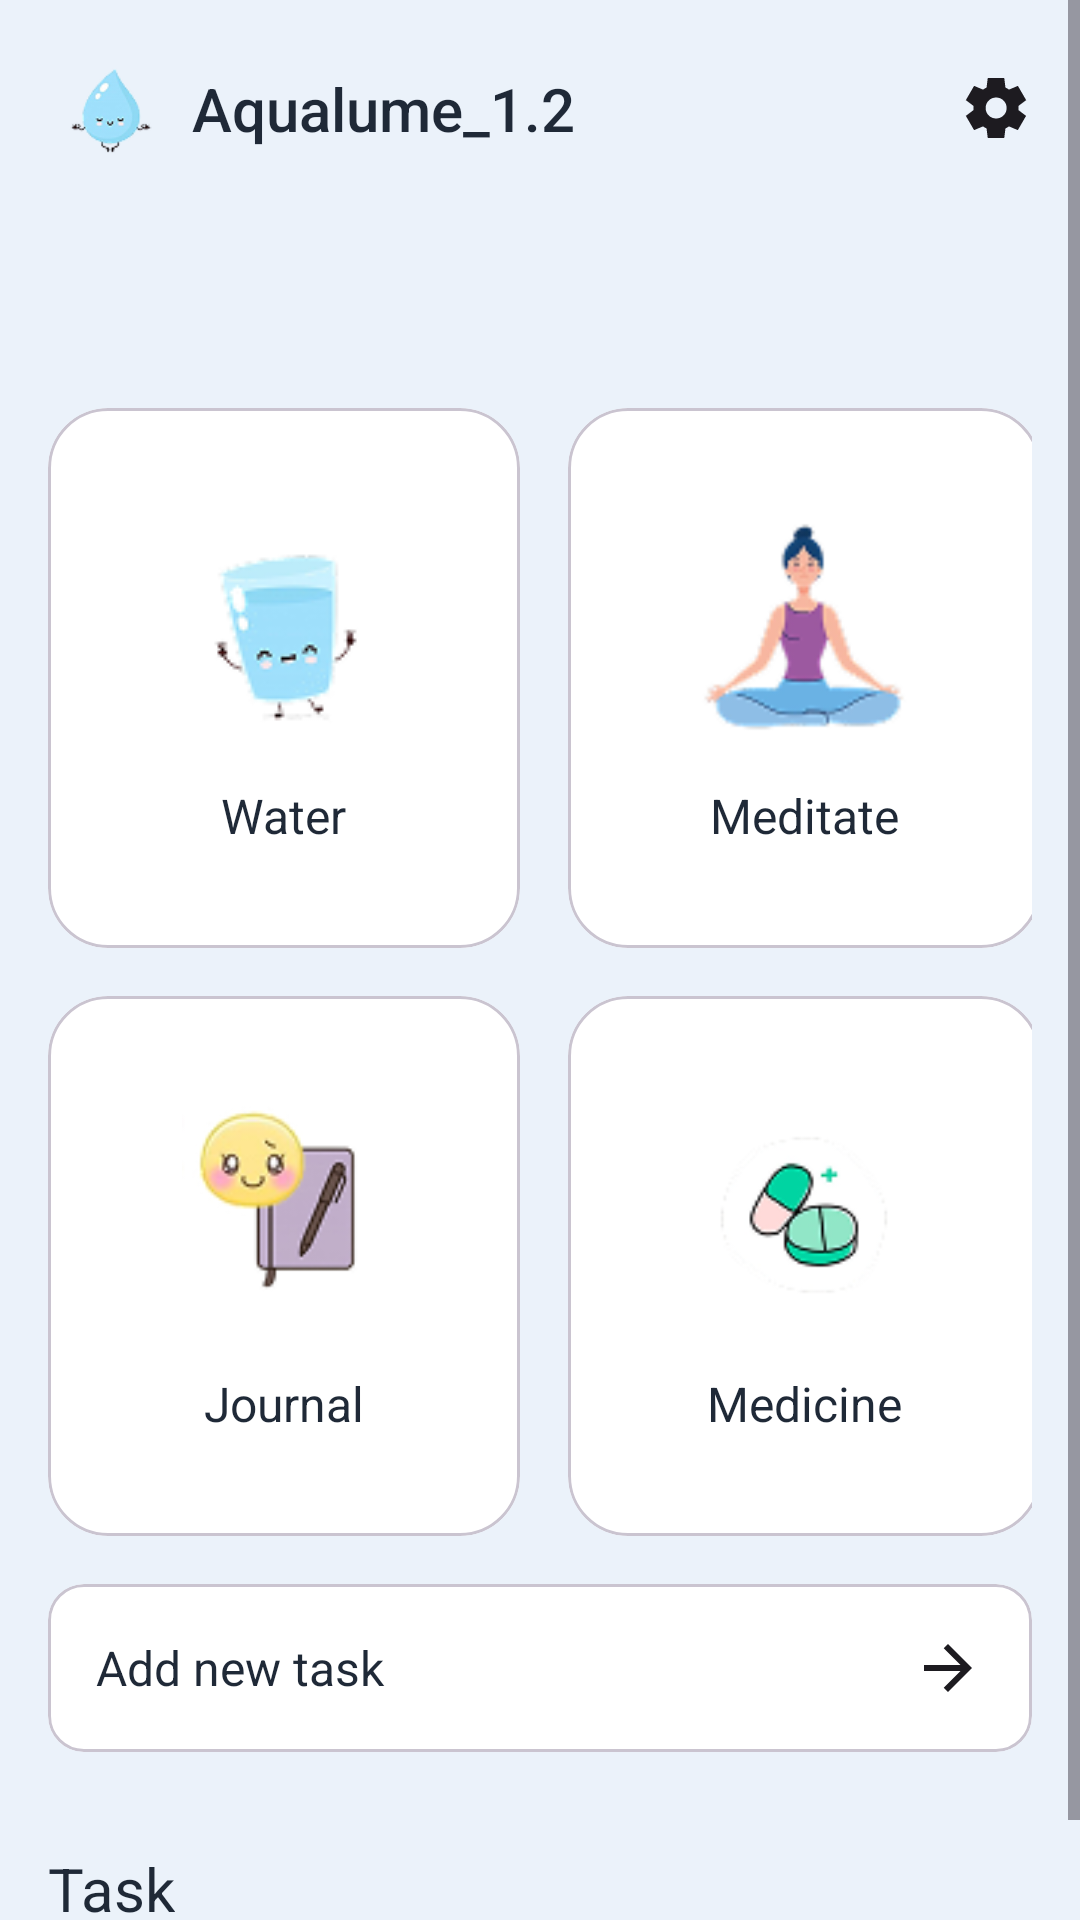

Produce the Android XML layout that renders to this screen, including the resource entries it uses.
<!-- AndroidManifest.xml: application theme Theme.AqualumeDB -->
<!-- res/layout/fragment_add.xml -->
<?xml version="1.0" encoding="utf-8"?>
<ScrollView xmlns:android="http://schemas.android.com/apk/res/android"
    xmlns:app="http://schemas.android.com/apk/res-auto"
    android:layout_width="match_parent"
    android:layout_height="match_parent"
    android:background="@color/background"
    android:fillViewport="true">

    <androidx.constraintlayout.widget.ConstraintLayout
        android:layout_width="match_parent"
        android:layout_height="wrap_content"
        android:padding="16dp">

        
        <ImageView
            android:id="@+id/iv_logo"
            android:layout_width="40dp"
            android:layout_height="40dp"
            android:src="@drawable/logo"
            android:contentDescription="@string/app_name"
            app:layout_constraintStart_toStartOf="parent"
            app:layout_constraintTop_toTopOf="parent" />

        <TextView
            android:id="@+id/tv_app_name"
            android:layout_width="wrap_content"
            android:layout_height="wrap_content"
            android:text="@string/app_name"
            android:textSize="20sp"
            android:textColor="@color/primary_text"
            android:fontFamily="sans-serif-medium"
            android:layout_marginStart="8dp"
            app:layout_constraintBottom_toBottomOf="@id/iv_logo"
            app:layout_constraintStart_toEndOf="@id/iv_logo"
            app:layout_constraintTop_toTopOf="@id/iv_logo" />

        <ImageView
            android:id="@+id/iv_notification"
            android:layout_width="24dp"
            android:layout_height="24dp"
            android:layout_marginEnd="16dp"
            android:contentDescription="@string/notifications"
            android:src="@drawable/ic_notification"
            app:layout_constraintBottom_toBottomOf="@id/iv_logo"
            app:layout_constraintEnd_toStartOf="@id/iv_settings"
            app:layout_constraintTop_toTopOf="@id/iv_logo" />

        <ImageView
            android:id="@+id/iv_settings"
            android:layout_width="24dp"
            android:layout_height="24dp"
            android:contentDescription="@string/settings"
            android:src="@drawable/ic_settings"
            app:layout_constraintBottom_toBottomOf="@id/iv_logo"
            app:layout_constraintEnd_toEndOf="parent"
            app:layout_constraintTop_toTopOf="@id/iv_logo" />

        
        <com.google.android.material.card.MaterialCardView
            android:id="@+id/card_water"
            android:layout_width="0dp"
            android:layout_height="180dp"
            android:layout_marginTop="80dp"
            android:layout_marginEnd="8dp"
            app:cardCornerRadius="20dp"
            app:cardElevation="0dp"
            app:cardBackgroundColor="@color/white"
            app:layout_constraintEnd_toStartOf="@id/card_meditation"
            app:layout_constraintStart_toStartOf="parent"
            app:layout_constraintTop_toBottomOf="@id/iv_logo"
            app:layout_constraintWidth_percent="0.48">

            <LinearLayout
                android:layout_width="match_parent"
                android:layout_height="match_parent"
                android:orientation="vertical"
                android:gravity="center"
                android:padding="16dp">

                <ImageView
                    android:layout_width="80dp"
                    android:layout_height="80dp"
                    android:contentDescription="@string/water_icon"
                    android:src="@drawable/img_water" />

                <TextView
                    android:layout_width="wrap_content"
                    android:layout_height="wrap_content"
                    android:layout_marginTop="12dp"
                    android:fontFamily="sans-serif"
                    android:text="@string/waterr"
                    android:textColor="@color/primary_text"
                    android:textSize="16sp" />

            </LinearLayout>

        </com.google.android.material.card.MaterialCardView>

        <com.google.android.material.card.MaterialCardView
            android:id="@+id/card_meditation"
            android:layout_width="0dp"
            android:layout_height="180dp"
            android:layout_marginStart="8dp"
            app:cardCornerRadius="20dp"
            app:cardElevation="0dp"
            app:cardBackgroundColor="@color/white"
            app:layout_constraintEnd_toEndOf="parent"
            app:layout_constraintStart_toEndOf="@id/card_water"
            app:layout_constraintTop_toTopOf="@id/card_water"
            app:layout_constraintWidth_percent="0.48">

            <LinearLayout
                android:layout_width="match_parent"
                android:layout_height="match_parent"
                android:orientation="vertical"
                android:gravity="center"
                android:padding="16dp">

                <ImageView
                    android:layout_width="80dp"
                    android:layout_height="80dp"
                    android:src="@drawable/img_meditation"
                    android:contentDescription="@string/meditate_icon"/>

                <TextView
                    android:layout_width="wrap_content"
                    android:layout_height="wrap_content"
                    android:layout_marginTop="12dp"
                    android:fontFamily="sans-serif"
                    android:text="@string/meditatee"
                    android:textColor="@color/primary_text"
                    android:textSize="16sp" />

            </LinearLayout>

        </com.google.android.material.card.MaterialCardView>

        
        <com.google.android.material.card.MaterialCardView
            android:id="@+id/card_journal"
            android:layout_width="0dp"
            android:layout_height="180dp"
            android:layout_marginTop="16dp"
            android:layout_marginEnd="8dp"
            app:cardCornerRadius="20dp"
            app:cardElevation="0dp"
            app:cardBackgroundColor="@color/white"
            app:layout_constraintEnd_toStartOf="@id/card_medicine"
            app:layout_constraintStart_toStartOf="parent"
            app:layout_constraintTop_toBottomOf="@id/card_water"
            app:layout_constraintWidth_percent="0.48">

            <LinearLayout
                android:layout_width="match_parent"
                android:layout_height="match_parent"
                android:orientation="vertical"
                android:gravity="center"
                android:padding="16dp">

                <ImageView
                    android:layout_width="80dp"
                    android:layout_height="80dp"
                    android:src="@drawable/img_journal"
                    android:contentDescription="@string/journal_icon"/>

                <TextView
                    android:layout_width="wrap_content"
                    android:layout_height="wrap_content"
                    android:layout_marginTop="12dp"
                    android:fontFamily="sans-serif"
                    android:text="@string/jurnal"
                    android:textColor="@color/primary_text"
                    android:textSize="16sp" />

            </LinearLayout>

        </com.google.android.material.card.MaterialCardView>

        <com.google.android.material.card.MaterialCardView
            android:id="@+id/card_medicine"
            android:layout_width="0dp"
            android:layout_height="180dp"
            android:layout_marginStart="8dp"
            app:cardCornerRadius="20dp"
            app:cardElevation="0dp"
            app:cardBackgroundColor="@color/white"
            app:layout_constraintEnd_toEndOf="parent"
            app:layout_constraintStart_toEndOf="@id/card_journal"
            app:layout_constraintTop_toTopOf="@id/card_journal"
            app:layout_constraintWidth_percent="0.48">

            <LinearLayout
                android:layout_width="match_parent"
                android:layout_height="match_parent"
                android:orientation="vertical"
                android:gravity="center"
                android:padding="16dp">

                <ImageView
                    android:layout_width="80dp"
                    android:layout_height="80dp"
                    android:contentDescription="@string/medicine_icon"
                    android:src="@drawable/img_medicine" />

                <TextView
                    android:layout_width="wrap_content"
                    android:layout_height="wrap_content"
                    android:layout_marginTop="12dp"
                    android:fontFamily="sans-serif"
                    android:text="@string/medi"
                    android:textColor="@color/primary_text"
                    android:textSize="16sp" />

            </LinearLayout>

        </com.google.android.material.card.MaterialCardView>

        <com.google.android.material.card.MaterialCardView
            android:id="@+id/btn_add_task"
            android:layout_width="0dp"
            android:layout_height="wrap_content"
            android:layout_marginTop="16dp"
            app:cardCornerRadius="12dp"
            app:cardElevation="0dp"
            app:cardBackgroundColor="@color/white"
            app:layout_constraintEnd_toEndOf="parent"
            app:layout_constraintStart_toStartOf="parent"
            app:layout_constraintTop_toBottomOf="@+id/card_medicine">

            <LinearLayout
                android:layout_width="match_parent"
                android:layout_height="wrap_content"
                android:orientation="horizontal"
                android:padding="16dp"
                android:gravity="center_vertical">

                <TextView
                    android:layout_width="0dp"
                    android:layout_height="wrap_content"
                    android:layout_weight="1"
                    android:text="@string/add_new_task"
                    android:textColor="@color/primary_text"
                    android:textSize="16sp" />

                <ImageView
                    android:layout_width="24dp"
                    android:layout_height="24dp"
                    android:src="@drawable/ic_arrow_right"
                    android:contentDescription="@string/view" />

            </LinearLayout>

        </com.google.android.material.card.MaterialCardView>

        
        <TextView
            android:id="@+id/tv_tasks_title"
            android:layout_width="wrap_content"
            android:layout_height="wrap_content"
            android:layout_marginTop="32dp"
            android:fontFamily="sans-serif"
            android:text="@string/task"
            android:textColor="@color/primary_text"
            android:textSize="20sp"
            app:layout_constraintStart_toStartOf="parent"
            app:layout_constraintTop_toBottomOf="@+id/btn_add_task" />

        <androidx.recyclerview.widget.RecyclerView
            android:id="@+id/rv_tasks"
            android:layout_width="0dp"
            android:layout_height="wrap_content"
            android:layout_marginTop="16dp"
            android:nestedScrollingEnabled="false"
            android:paddingStart="16dp"
            android:paddingEnd="16dp"
            app:layout_constraintEnd_toEndOf="parent"
            app:layout_constraintStart_toStartOf="parent"
            app:layout_constraintTop_toBottomOf="@id/tv_tasks_title" />

    </androidx.constraintlayout.widget.ConstraintLayout>

</ScrollView>
<!-- resources referenced by this layout -->
<resources>
  <color name="background">#EBF2FA</color>
  <color name="primary_text">#1F2937</color>
  <color name="white">#FFFFFFFF</color>
  <!-- drawable ic_arrow_right (drawable) -->
  <vector xmlns:android="http://schemas.android.com/apk/res/android"
      android:width="24dp"
      android:height="24dp"
      android:viewportWidth="24"
      android:viewportHeight="24">
    <path
        android:pathData="M16.175,11L10.575,5.4L12,4L20,12L12,20L10.575,18.6L16.175,13H4V11H16.175Z"
        android:fillColor="#1D1B20"/>
  </vector>
  <!-- drawable ic_settings (drawable) -->
  <vector xmlns:android="http://schemas.android.com/apk/res/android"
      android:width="24dp"
      android:height="24dp"
      android:viewportWidth="24"
      android:viewportHeight="24">
    <path
        android:pathData="M9.25,22L8.85,18.8C8.634,18.717 8.429,18.617 8.238,18.5C8.046,18.383 7.859,18.258 7.675,18.125L4.7,19.375L1.95,14.625L4.525,12.675C4.509,12.558 4.5,12.446 4.5,12.337V11.663C4.5,11.554 4.509,11.442 4.525,11.325L1.95,9.375L4.7,4.625L7.675,5.875C7.859,5.742 8.05,5.617 8.25,5.5C8.45,5.383 8.65,5.283 8.85,5.2L9.25,2H14.75L15.15,5.2C15.367,5.283 15.571,5.383 15.763,5.5C15.954,5.617 16.142,5.742 16.325,5.875L19.3,4.625L22.05,9.375L19.475,11.325C19.492,11.442 19.5,11.554 19.5,11.663V12.337C19.5,12.446 19.483,12.558 19.45,12.675L22.025,14.625L19.275,19.375L16.325,18.125C16.142,18.258 15.95,18.383 15.75,18.5C15.55,18.617 15.35,18.717 15.15,18.8L14.75,22H9.25ZM12.05,15.5C13.017,15.5 13.842,15.158 14.525,14.475C15.208,13.792 15.55,12.967 15.55,12C15.55,11.033 15.208,10.208 14.525,9.525C13.842,8.842 13.017,8.5 12.05,8.5C11.067,8.5 10.238,8.842 9.563,9.525C8.888,10.208 8.55,11.033 8.55,12C8.55,12.967 8.888,13.792 9.563,14.475C10.238,15.158 11.067,15.5 12.05,15.5Z"
        android:fillColor="#1D1B20"/>
  </vector>
  <!-- drawable img_journal: png bitmap (drawable, 6982 bytes) -->
  <!-- drawable img_medicine: png bitmap (drawable, 5102 bytes) -->
  <!-- drawable img_meditation: png bitmap (drawable, 5709 bytes) -->
  <!-- drawable img_water: png bitmap (drawable, 4928 bytes) -->
  <!-- drawable logo: png bitmap (drawable, 4577 bytes) -->
  <string name="add_new_task">Add new task</string>
  <string name="app_name">Aqualume_1.2</string>
  <string name="journal_icon">journalIcon\n</string>
  <string name="jurnal">Journal</string>
  <string name="medi">Medicine</string>
  <string name="medicine_icon">medicineIcon</string>
  <string name="meditate_icon">mediIcon</string>
  <string name="meditatee">Meditate</string>
  <string name="notifications">Notifications</string>
  <string name="settings">Settings</string>
  <string name="task">Task</string>
  <string name="view">View</string>
  <string name="water_icon">waterIcon\n</string>
  <string name="waterr">Water</string>
  <style name="Theme.AqualumeDB" parent="Base.Theme.AqualumeDB" />
  <style name="Base.Theme.AqualumeDB" parent="Theme.Material3.DayNight.NoActionBar">
          
          
      </style>
</resources>
